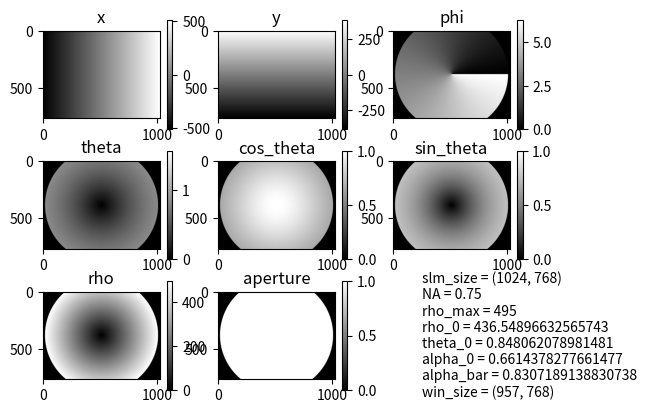

Recreate this plot in Python.

import os, sys
import numpy as np
import matplotlib.pyplot as plt


class BeamDesigner:

    def __init__(self, slm_size=(1024, 768), **kwargs):

        self.slm_size = slm_size

        self.x, self.y = np.meshgrid(range(-slm_size[0]//2,  slm_size[0]//2),
                                     range( slm_size[1]//2, -slm_size[1]//2, -1))

        self.NA = kwargs.pop('NA', 1.)
        self.rho_max = kwargs.pop('rho_max', min(self.slm_size) / 2)
        self.theta_0 = np.arcsin(self.NA)
        self.rho_0 = self.rho_max / np.tan(self.theta_0)
        self.win_size = (np.count_nonzero(self.aperture()[self.slm_size[0]//2, :]),
                         np.count_nonzero(self.aperture()[:, self.slm_size[1]//2]))
        self.alpha_0 = np.cos(self.theta_0)
        self.alpha_bar = (self.alpha_0 + 1) * 0.5

        self.extra_vars = kwargs

    def aperture(self):
        _rho = np.sqrt(self.x ** 2 + self.y ** 2)
        _theta = np.arctan2(_rho, self.rho_0)
        return (np.sin(_theta) <= self.NA)*1

    def phi(self):  # [0 2pi]
        return np.mod(np.arctan2(self.y, self.x), 2 * np.pi) * self.aperture()

    def cos_phi(self):
        return np.cos(self.phi()) * self.aperture()

    def sin_phi(self):
        return np.sin(self.phi()) * self.aperture()

    def rho(self):
        return np.sqrt(self.x ** 2 + self.y ** 2) * self.aperture()

    def theta(self):
        return np.arctan2(self.rho(), self.rho_0) * self.aperture()

    def cos_theta(self):
        return np.cos(self.theta()) * self.aperture()

    def sin_theta(self):
        return np.sin(self.theta()) * self.aperture()

    def alpha(self):
        return self.cos_theta() * self.aperture()

    def crop(self, img):
        img[np.where(self.aperture()==0)] = 0
        return img

    def imshow(self):
        figures = ['x', 'y', 'phi', 'theta', 'cos_theta', 'sin_theta',
                   'rho', 'aperture', 'text']
        rows = 3
        cols = 3
        fig, axes = plt.subplots(rows, cols)
        for idx, label in enumerate(figures):
            ax = axes[idx // cols, idx % cols]
            if label == 'text':
                vars_in_text = ['slm_size', 'NA', 'rho_max', 'rho_0', 'theta_0',
                                'alpha_0', 'alpha_bar', 'win_size']
                text_list = [f'{var} = {getattr(self, var)}' for var in vars_in_text]
                text_list += [f'extra: {k} = {v}' for k, v in self.extra_vars.items()]
                s = '\n'.join(text_list)
                ax.text(0.2, 0.5, s, ha='left', va='center')
                ax.axis('off')
                continue

            var = getattr(self, label) if label in ('x', 'y') else getattr(self, label)()
            cmap = 'gray'
            vmin = None if label in ('x', 'y') else 0
            vmax = None
            if label in ('cos_theta', 'sin_theta', 'aperture'):
                vmax = 1
            elif label in ('phi',):
                vmax = 2 * np.pi
            elif label in ('theta',):
                vmax = np.pi / 2

            im = ax.imshow(var, cmap=cmap, vmin=vmin, vmax=vmax)
            ax.set_title(label)
            fig.colorbar(im, ax=ax)
        plt.show()


class BeamBase:

    def __init__(self, **kwargs):
        self.beam_name = kwargs.pop('beam_name', type(self).__name__)
        self.bd = BeamDesigner(**kwargs)

    def get_x_comp(self):
        return np.zeros_like(self.bd.x), np.zeros_like(self.bd.x)

    def get_y_comp(self):
        return np.zeros_like(self.bd.x), np.zeros_like(self.bd.x)

    def get_field(self):
        e_x, phi_x = self.get_x_comp()
        e_y, phi_y = self.get_y_comp()
        return self.bd.crop(e_x), self.bd.crop(e_y), \
               self.bd.crop(phi_x), self.bd.crop(phi_y)

    def imshow(self):
        
        e_x, e_y, ph_x, ph_y = self.get_field()
        
        I = (abs(e_x)) ** 2 + (abs(e_y)) ** 2
        fig, axs = plt.subplots(3, 2)
        axs[0, 0].imshow(I, vmin=0, vmax=1)
        axs[0, 0].set_title('Design: I')
        axs[1, 0].imshow(e_x, vmin=0, vmax=1)
        axs[1, 0].set_title('Design: Ex')
        axs[1, 1].imshow(e_y, vmin=0, vmax=1)
        axs[1, 1].set_title('Design: Ey')
        axs[2, 0].imshow(ph_x, vmin=0, vmax=2 * np.pi)
        axs[2, 0].set_title('Design: ph_x')
        axs[2, 1].imshow(ph_y, vmin=0, vmax=2 * np.pi)
        axs[2, 1].set_title('Design: ph_y')
        ph = np.mod(ph_y - ph_x, 2 * np.pi)
        axs[0, 1].imshow(ph, vmin=0, vmax=2 * np.pi)
        axs[0, 1].set_title('Design: Ph')
        plt.show()


if __name__ == '__main__':
    print(f"WARNING: running {os.path.basename(sys.argv[0])} "
          f"as script should be just for testing.")

    beam = BeamDesigner((1024, 768), NA=0.75, rho_max=990//2)
    beam.imshow()
